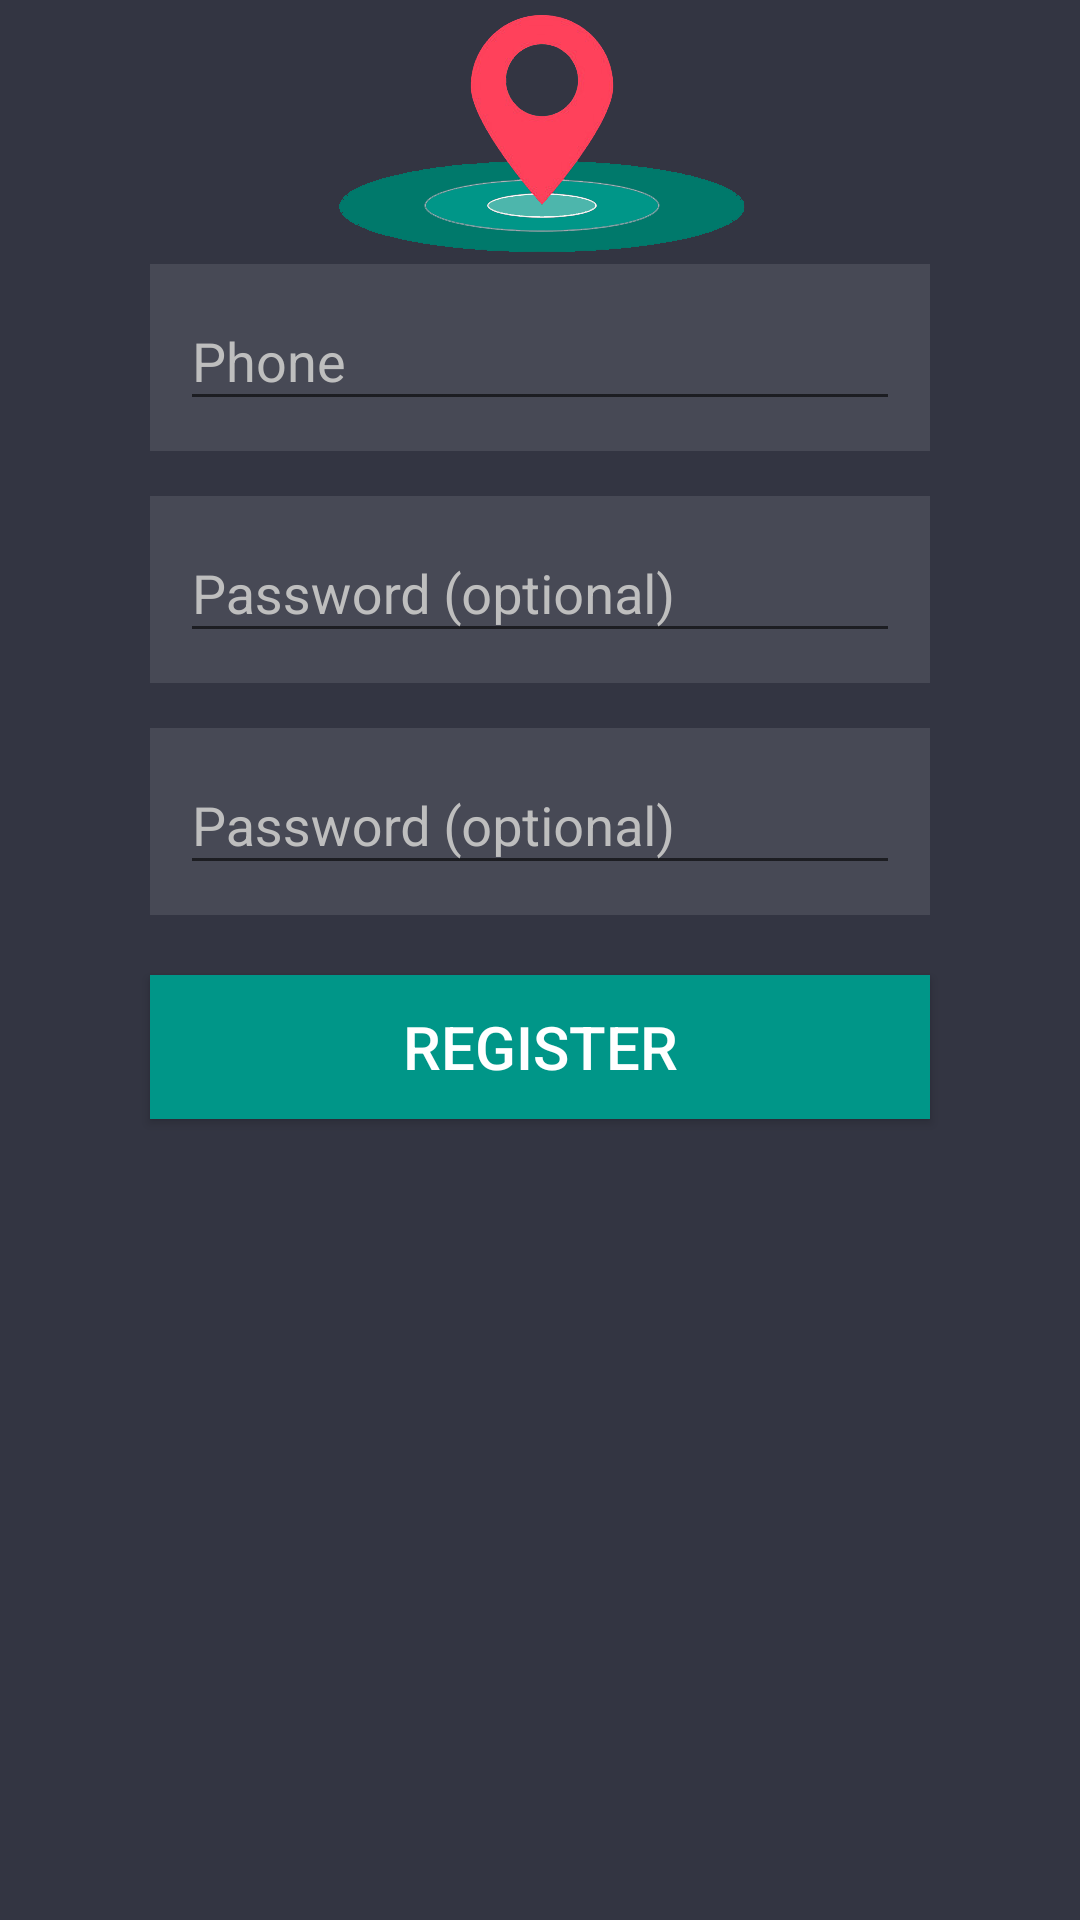

The Android layout XML behind this screen, and the referenced resources:
<!-- AndroidManifest.xml: application theme AppTheme.NoActionBar -->
<!-- res/layout/activity_register.xml -->
<?xml version="1.0" encoding="utf-8"?>
<RelativeLayout xmlns:android="http://schemas.android.com/apk/res/android"
    android:id="@+id/registerR"
    android:layout_width="match_parent"
    android:layout_height="match_parent"
    android:background="@color/colorLoginHint">

    <ProgressBar
        android:id="@+id/registerProgress"
        style="?android:attr/progressBarStyleLarge"
        android:layout_width="wrap_content"
        android:layout_height="wrap_content"
        android:layout_centerHorizontal="true"
        android:layout_marginTop="100dp"
        android:visibility="gone" />

    <ImageView
        android:id="@+id/registerlogo"
        android:layout_width="match_parent"
        android:layout_height="wrap_content"
        android:foregroundGravity="center"
        android:src="@mipmap/loginlogo" />

    <android.support.design.widget.TextInputLayout
        android:id="@+id/registerRN"
        android:layout_width="match_parent"
        android:layout_height="wrap_content"
        android:layout_below="@+id/registerlogo"
        android:layout_marginLeft="50dp"
        android:layout_marginRight="50dp"
        android:background="@color/colorLoginBg"
        android:orientation="horizontal">

        <EditText
            android:id="@+id/registerPhone"
            android:layout_width="match_parent"
            android:layout_height="wrap_content"
            android:layout_margin="10dp"
            android:hint="@string/prompt_phone"
            android:inputType="phone"
            android:maxLines="1"
            android:singleLine="true" />

    </android.support.design.widget.TextInputLayout>


    <android.support.design.widget.TextInputLayout
        android:id="@+id/registerRP"
        android:layout_width="match_parent"
        android:layout_height="wrap_content"
        android:layout_below="@+id/registerRN"
        android:layout_marginLeft="50dp"
        android:layout_marginRight="50dp"
        android:layout_marginTop="15dp"
        android:background="@color/colorLoginBg">

        <EditText
            android:id="@+id/registerPassword"
            android:layout_width="match_parent"
            android:layout_height="wrap_content"
            android:layout_margin="10dp"
            android:hint="@string/prompt_password"
            android:imeActionId="@+id/register"
            android:imeActionLabel="@string/action_sign_in_short"
            android:imeOptions="actionUnspecified"
            android:inputType="textPassword"
            android:maxLines="1"
            android:singleLine="true" />

    </android.support.design.widget.TextInputLayout>

    <android.support.design.widget.TextInputLayout
        android:id="@+id/registerRPAgain"
        android:layout_width="match_parent"
        android:layout_height="wrap_content"
        android:layout_below="@+id/registerRP"
        android:layout_marginLeft="50dp"
        android:layout_marginRight="50dp"
        android:layout_marginTop="15dp"
        android:background="@color/colorLoginBg">

        <EditText
            android:id="@+id/registerPasswordAgain"
            android:layout_width="match_parent"
            android:layout_height="wrap_content"
            android:layout_margin="10dp"
            android:hint="@string/prompt_password"
            android:imeActionId="@+id/register"
            android:imeActionLabel="@string/action_sign_in_short"
            android:imeOptions="actionUnspecified"
            android:inputType="textPassword"
            android:maxLines="1"
            android:singleLine="true" />

    </android.support.design.widget.TextInputLayout>


    <Button
        android:id="@+id/registerbtn"
        android:layout_width="match_parent"
        android:layout_height="wrap_content"
        android:layout_alignWithParentIfMissing="false"
        android:layout_below="@+id/registerRPAgain"
        android:layout_marginLeft="50dp"
        android:layout_marginRight="50dp"
        android:layout_marginTop="20dp"
        android:allowUndo="false"
        android:background="@drawable/selector"
        android:text="@string/register"
        android:textColor="@color/colorWhite"
        android:textSize="20sp" />

    <ImageView
        android:id="@+id/checkPhone"
        android:layout_width="wrap_content"
        android:layout_height="wrap_content"
        android:layout_alignEnd="@+id/registerRN"
        android:layout_below="@+id/registerlogo"
        android:layout_marginLeft="10dp"
        android:layout_marginTop="20dp" />
</RelativeLayout>
<!-- resources referenced by this layout -->
<resources>
  <color name="colorLoginBg">#474955</color>
  <color name="colorLoginHint">#333542</color>
  <color name="colorWhite">#FFFFFF</color>
  <!-- drawable selector (drawable) -->
  <?xml version="1.0" encoding="utf-8"?>
  <selector xmlns:android="http://schemas.android.com/apk/res/android">
  
      <item android:drawable="@color/colorPress" android:state_pressed="true">
          <shape>
              <corners android:radius="3dp" />
          </shape>
      </item>
      <item android:drawable="@color/colorMainLine" android:state_focused="false" android:state_pressed="false">
          <shape>
              <corners android:radius="3dp" />
          </shape>
      </item>
      <item android:drawable="@color/colorPress" android:state_focused="true">
          <shape>
              <corners android:radius="3dp" />
          </shape>
      </item>
      <item android:drawable="@color/colorMainLine" android:state_focused="false">
          <shape>
              <corners android:radius="3dp" />
          </shape>
      </item>
  
  </selector>
  <!-- mipmap loginlogo: png bitmap (mipmap-hdpi, 84970 bytes) -->
  <string name="action_sign_in_short">Sign in</string>
  <string name="prompt_password">Password (optional)</string>
  <string name="prompt_phone">Phone</string>
  <string name="register">Register</string>
  <style name="AppTheme.NoActionBar">
          <item name="windowActionBar">false</item>
          <item name="windowNoTitle">true</item>
      </style>
  <color name="colorPress">#00796B</color>
  <color name="colorMainLine">#009688</color>
</resources>
